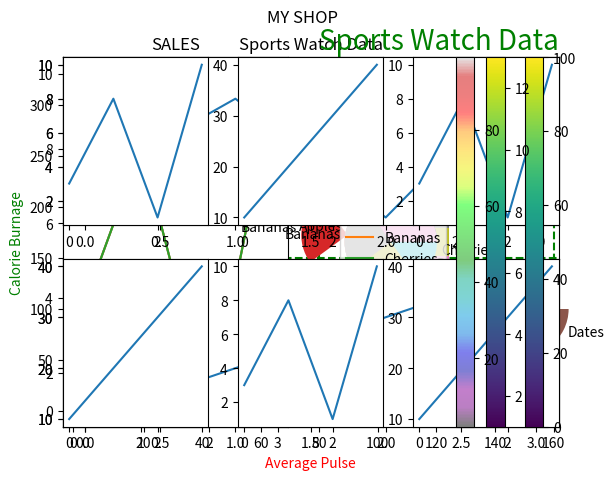

Write the Python code that produced this figure.
import matplotlib.pyplot as plt 
import numpy as np

### Draw a line in a diagram from position (0,10) to position (5,150):
xpoints = np.array([1,2])
ypoints = np.array([5,10])

plt.plot(xpoints, ypoints)
plt.show()


xpoints = np.array([1,20])
ypoints = np.array([10,200])
plt.plot(xpoints, ypoints)
plt.show()


xpoints = np.array([1, 6])
ypoint = np.array([4,5])
plt.plot(xpoints,ypoint,'o')
plt.show()

ypoints = np.array([3, 8, 1,12,7,9])

plt.plot(ypoints,marker='^')
plt.show()

plt.plot(ypoint, marker = 'X')

ypoints = np.array([3, 8, 1, 10])

plt.plot(ypoints, '*'':k')
plt.show()

ypoints = np.array([3, 8, 1, 10])
xpoints=np.array([5,6,7,9])
plt.plot(xpoints,ypoints, marker = 'o',ms = 100,color='green')
plt.show()

### You can use the keyword argument markeredgecolor or the shorter mec to set the color of the edge of the markers
ypoints = np.array([3, 8, 1, 10])

plt.plot(ypoints, marker = 'o', ms = 20, mec = 'k')
plt.show()

ypoints = np.array([3, 8, 1, 10])

plt.plot(ypoints, marker = 'o', ms = 20,mfc='r',mec='b')
plt.show()

### Use both the mec and mfc arguments to color of the entire marker
ypoints = np.array([3, 8, 1, 10])

plt.plot(ypoints, marker = 'o', ms = 20, mec = 'y', mfc = 'k')
plt.show()

ypoints = np.array([3, 8, 1, 10])

plt.plot(ypoints, linestyle = 'dashed',marker='o', mec = 'hotpink',ms=20,mfc='blue')
plt.show()

plt.plot(ypoints, linestyle = 'dotted',marker="o",ms=25,
         mfc="green",mec="red")

xpoints=np.array([10,20,30])
ypoints=np.array([1,2,3])
plt.plot(xpoints,ypoints,marker="*",color="red",mfc="g",mec="r",ms=20,linestyle="dashed")

### You can use the keyword argument linewidth or the shorter lw to change the width of the line.

### The value is a floating number, in points
ypoints = np.array([3, 8, 1, 10])

plt.plot(ypoints, linewidth = '10')
plt.show()

y1 = np.array([3, 8, 1, 10])
y2 = np.array([6, 2, 5, 11])

plt.plot(y1)
plt.plot(y2)

plt.show()

x = np.array([80, 85, 90, 95, 100, 105, 110, 115, 120, 125])
y = np.array([240,250, 260, 270, 280, 290, 300, 310, 320, 330])

plt.plot(x, y,color="r",linewidth=5)

plt.xlabel("Average Pulse",fontsize=10,color="red")
plt.ylabel("Calorie Burnage",fontsize=10,color="g")

plt.show()

x = np.array([80, 85, 90, 95, 100, 105, 110, 115, 120, 125])
y = np.array([240, 250, 260, 270, 280, 290, 300, 310, 320, 330])

plt.title("Sports Watch Data",loc="right",fontsize=20,color="green")
plt.xlabel("Average Pulse",loc="left")
plt.ylabel("Calorie Burnage")

plt.plot(x, y)
plt.show()

x = np.array([80, 85, 90, 95, 100, 105,115, 120, 125,154])
y = np.array([240, 250, 260, 270, 280, 290, 300, 310, 320, 330])

plt.title("Sports Watch Data")
plt.xlabel("Average Pulse")
plt.ylabel("Calorie Burnage")

plt.plot(x, y)

plt.grid()

plt.show()

### You can use the axis parameter in the grid() function to specify which grid lines to display.

### Legal values are: 'x', 'y', and 'both'. Default value is 'both'
x = np.array([80, 85, 90, 95, 100, 105, 110, 115, 120, 125])
y = np.array([240, 250, 260, 270, 280, 290, 300, 310, 320, 330])

plt.title("Sports Watch Data")
plt.xlabel("Average Pulse")
plt.ylabel("Calorie Burnage")

plt.plot(x, y)

plt.grid(axis = 'x')

plt.show()

### Display only grid lines for the y-axis
x = np.array([80, 85, 90, 95, 100, 105, 110, 115, 120, 125])
y = np.array([240, 250, 260, 270, 280, 290, 300, 310, 320, 330])

plt.title("Sports Watch Data")
plt.xlabel("Average Pulse")
plt.ylabel("Calorie Burnage")

plt.plot(x, y)

plt.grid(axis = 'y')

plt.show()



### Set Line Properties for the Grid
### You can also set the line properties of the grid, like this: grid
                 ### (color = 'color', linestyle = 'linestyle', linewidth = number).
x = np.array([80, 85, 90, 95, 100, 105, 110, 115, 120, 125])
y = np.array([240, 250, 260, 270, 280, 290, 300, 310, 320, 330])

plt.title("Sports Watch Data")
plt.xlabel("Average Pulse")
plt.ylabel("Calorie Burnage")

plt.plot(x, y)

plt.grid(color = 'green', linestyle = '--', linewidth = 1.5)

plt.show()

import matplotlib.pyplot as plt
import numpy as np

#plot 1:
x = np.array([0, 1, 2, 3])
y = np.array([3, 8, 1, 10])

plt.subplot(1,2, 1)
plt.plot(x,y)

#plot 2:
x = np.array([0, 1, 2, 3])
y = np.array([10, 20, 30, 40])

plt.subplot(1,2,2)
plt.plot(x,y)

plt.show()

#plot 1:
x = np.array([0, 1, 2, 3])
y = np.array([3, 8, 1, 10])

plt.subplot(2, 1,1)
plt.plot(x,y)

#plot 2:
x = np.array([0, 1, 2, 3])
y = np.array([10, 20, 30, 40])

plt.subplot(2, 1,2)
plt.plot(x,y)

plt.show()

x = np.array([0, 1, 2, 3])
y = np.array([3, 8, 1, 10])

plt.subplot(2, 3, 1)
plt.plot(x,y)

x = np.array([0, 1, 2, 3])
y = np.array([10, 20, 30, 40])

plt.subplot(2, 3, 2)
plt.plot(x,y)

x = np.array([0, 1, 2, 3])
y = np.array([3, 8, 1, 10])

plt.subplot(2, 3, 3)
plt.plot(x,y)

x = np.array([0, 1, 2, 3])
y = np.array([10, 20, 30, 40])

plt.subplot(2, 3, 4)
plt.plot(x,y)

x = np.array([0, 1, 2, 3])
y = np.array([3, 8, 1, 10])

plt.subplot(2, 3, 5)
plt.plot(x,y)

x = np.array([0, 1, 2, 3])
y = np.array([10, 20, 30, 40])

plt.subplot(2, 3, 6)
plt.plot(x,y)

plt.show()

### You can add a title to each plot with the title() function
x = np.array([0, 1, 2, 3])
y = np.array([3, 8, 1, 10])

plt.subplot(1, 2, 1)
plt.plot(x,y)
plt.title("SALES")

#plot 2:
x = np.array([0, 1, 2, 3])
y = np.array([10, 20, 30, 40])

plt.subplot(1, 2, 2)
plt.plot(x,y)
plt.title("INCOME")

plt.show()

### You can add a title to the entire figure with the suptitle() function:
#plot 1:
x = np.array([0, 1, 2, 3])
y = np.array([3, 8, 1, 10])

plt.subplot(1, 2, 1)
plt.plot(x,y)
plt.title("SALES")
#plot 2:
x = np.array([0, 1, 2, 3])
y = np.array([10, 20, 30, 40])

plt.subplot(1, 2, 2)
plt.plot(x,y)
plt.title("INCOME")

plt.suptitle("MY SHOP")
plt.show()

x=np.array([1,2,3,4,5])
y=np.array([5,10,15,20,25])
plt.scatter(x,y)

x=np.array([1,2,3,4,5])
y=np.array([25,20,15,10,5])
plt.scatter(x,y)

### With Pyplot, you can use the scatter() function to draw a scatter plot.

## The scatter() function plots one dot for each observation. It needs two arrays of the same length, 
## one for the values of the x-axis, and one for values on the y-axis.
x = np.array([5,7,8,7,2,17,2,9,4,11,12,9,6])
y = np.array([23,12,45,23,86,103,87,94,78,77,85,86,12])

plt.scatter(x, y)
plt.show()

#day one, the age and speed of 13 cars:
x = np.array([5,7,8,7,2,17,2,9,4,11,12,9,6])
y = np.array([99,86,87,88,111,86,103,87,94,78,77,85,86])
plt.scatter(x, y)

#day two, the age and speed of 15 cars:
x = np.array([2,2,8,1,15,8,12,9,7,3,11,4,7,14,12])
y = np.array([100,105,84,105,90,99,90,95,94,100,79,112,91,80,85])
plt.scatter(x, y)

plt.show()

### By comparing the two plots, I think it is safe to say that they both gives us the same conclusion
###  the newer the car, the faster it drives
x = np.array([5,7,8,7,2,17,2,9,4,11,12,9,6])
y = np.array([99,86,87,88,111,86,103,87,94,78,77,85,86])
plt.scatter(x, y, color = 'hotpink')

x = np.array([2,2,8,1,15,8,12,9,7,3,11,4,7,14,12])
y = np.array([100,105,84,105,90,99,90,95,94,100,79,112,91,80,85])
plt.scatter(x, y, color = 'green')

plt.show()

x=np.array([1,2,3,4,5])
y=np.array([6,7,8,9,10])
colors=(["red","yellow","black","blue","green"])
size=([10,200,30,40,50])
plt.scatter(x,y,c=colors,s=size)
plt.show()


### You can even set a specific color for each dot by using an array of colors as value for the c argument.
x = np.array([5,7,8,7,2,17,2,9,4,11,12,9,6])
y = np.array([99,86,87,88,111,86,103,87,94,78,77,85,86])
colors = np.array(["red","green","blue","yellow","pink","black","orange","purple","beige","brown","gray","cyan","magenta"])

plt.scatter(x, y, c=colors)

plt.show()

import numpy as np
import matplotlib.pyplot as plt

# ColorMap
## The Matplotlib module has a number of available colormaps.

### A colormap is like a list of colors, where each color has a value that ranges from 0 to 100.

#### Here is an example of a colormap:

x = np.array([5,7,8,7,2,17,2,9,4,11,12,9,6])
y = np.array([99,86,87,88,111,86,87,94,78,77,85,86,13])
colors = np.array([0, 10, 20, 30, 40, 45, 50, 55, 60, 70, 80, 90, 100])

plt.scatter(x, y, c=colors, cmap='viridis')

plt.show()

### You can include the colormap in the drawing by including the plt.colorbar() statement
x = np.array([5,7,8,7,2,17,2,9,4,11,12,9,6])
y = np.array([99,86,87,88,111,86,103,87,94,78,77,85,86])
colors = np.array([0, 10, 20,30, 40, 45, 50, 55, 60, 70, 80, 90, 100])

plt.scatter(x, y, c=colors, cmap='viridis')

plt.colorbar()

plt.show()

x = np.array([5,7,8,7,2,17,2,9,4,11,12,9,6])
y = np.array([99,86,87,88,111,86,103,87,94,78,77,85,86])
sizes = np.array([20,50,100,200,500,1000,60,90,10,300,600,800,75])
colors=np.array([1,2,3,4,5,6,7,8,9,10,11,12,13])
plt.scatter(x, y, s=sizes,c=colors)
plt.colorbar()
plt.show()

### Alpha :You can adjust the transparency of the dots with the alpha argument.

### Just like colors, make sure the array for sizes has the same length as the arrays for the x- and y-axis.
x = np.array([5,7,8,7,2,17,2,9,4,11,12,9,6])
y = np.array([99,86,87,88,111,86,103,87,94,78,77,85,86])
sizes = np.array([20,50,100,200,500,1000,60,90,10,300,600,800,75])
plt.scatter(x, y, s=sizes, alpha=0.5,color="r")

plt.show()

x = np.random.randint(100, size=(100))
y = np.random.randint(100, size=(100))
colors = np.random.randint(100, size=(100))
sizes = 10 * np.random.randint(100, size=(100))

plt.scatter(x, y, c=colors, s=sizes, alpha=0.5, cmap='nipy_spectral')

plt.colorbar()

plt.show()

x = np.array(["A", "B", "C", "D"])
y = np.array([3, 8,1,10])

plt.bar(x,y)
plt.show()

### If you want the bars to be displayed horizontally instead of vertically, use the barh() function.
import matplotlib.pyplot as plt
import numpy as np

x = np.array(["A", "B", "C", "D"])
y = np.array([3, 8, 1, 10])

plt.barh(x, y)
plt.show()

### The bar() and barh() takes the keyword argument color to set the color of the bars
x = np.array(["A", "B", "C", "D"])
y = np.array([3, 8, 1, 10])

plt.bar(x, y, color = "red")
plt.show()

x = np.array(["A", "B", "C", "D"])
y = np.array([3, 8, 1, 10])

plt.bar(x, y, width = 0.9)
plt.show()

## The barh() takes the keyword argument height to set the height of the bars
x = np.array(["A", "B", "C", "D"])
y = np.array([3, 8, 1, 10])

plt.barh(x, y, height = 0.6)
plt.show()

x = np.random.normal(170,10,250)

x

x = np.random.normal(170,10,250)
plt.hist(x)
plt.show() 

import numpy as np
import matplotlib.pyplot as plt

y = np.array([10, 135, 25, 15,19])

plt.pie(y)
plt.show() 

### Add labels to the pie chart with the label parameter.

### The label parameter must be an array with one label for each wedge
y = np.array([18, 25,15,10])
mylabels = ["Cherries","Apples", "Bananas","Dates"]

plt.pie(y, labels = mylabels)
plt.show() 

### As mentioned the default start angle is at the x-axis, but you can change the start angle 
### by specifying a startangle parameter.

### The startangle parameter is defined with an angle in degrees, default angle is 0:
y = np.array([35, 25, 25, 15])
mylabels = ["Apples", "Bananas", "Cherries", "Dates"]

plt.pie(y, labels = mylabels, startangle = 90)
plt.show() 

y = np.array([35, 25, 25, 15])
mylabels = ["Apples", "Bananas", "Cherries", "Dates"]
myexplode = [0,0.95, 0.1, 3.2]

plt.pie(y, labels = mylabels, explode = myexplode)
plt.show() 

y = np.array([35, 25, 25, 15])
mylabels = ["Apples", "Bananas", "Cherries", "Dates"]
mycolors = ["black", "hotpink", "b", "yellow"]

plt.pie(y, labels = mylabels, colors = mycolors)
plt.show() 

y = np.array([35, 25, 25, 15])
#mylabels = ["Apples", "Bananas", "Cherries", "Dates"]

plt.pie(y)
plt.legend(labels=mylabels)
plt.show() 

